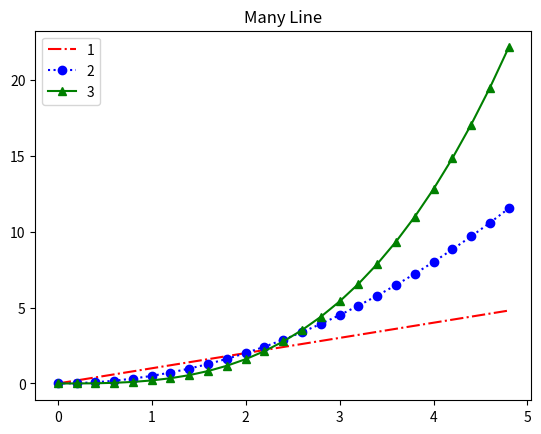

Source code (Python):
import matplotlib as mpl
import matplotlib.pylab as plt
import numpy as np

t = np.arange(0.,5.,0.2)
plt.title("Many Line")
# plt.hold(True)   # 인터프리터 방식에서 사용한다.
plt.plot(t,t,'r-.',label="1")
plt.plot(t,0.5*t**2,'bo:',label="2")
plt.plot(t,0.2*t**3,'g^-',label="3")
plt.legend(loc=2)
plt.show()